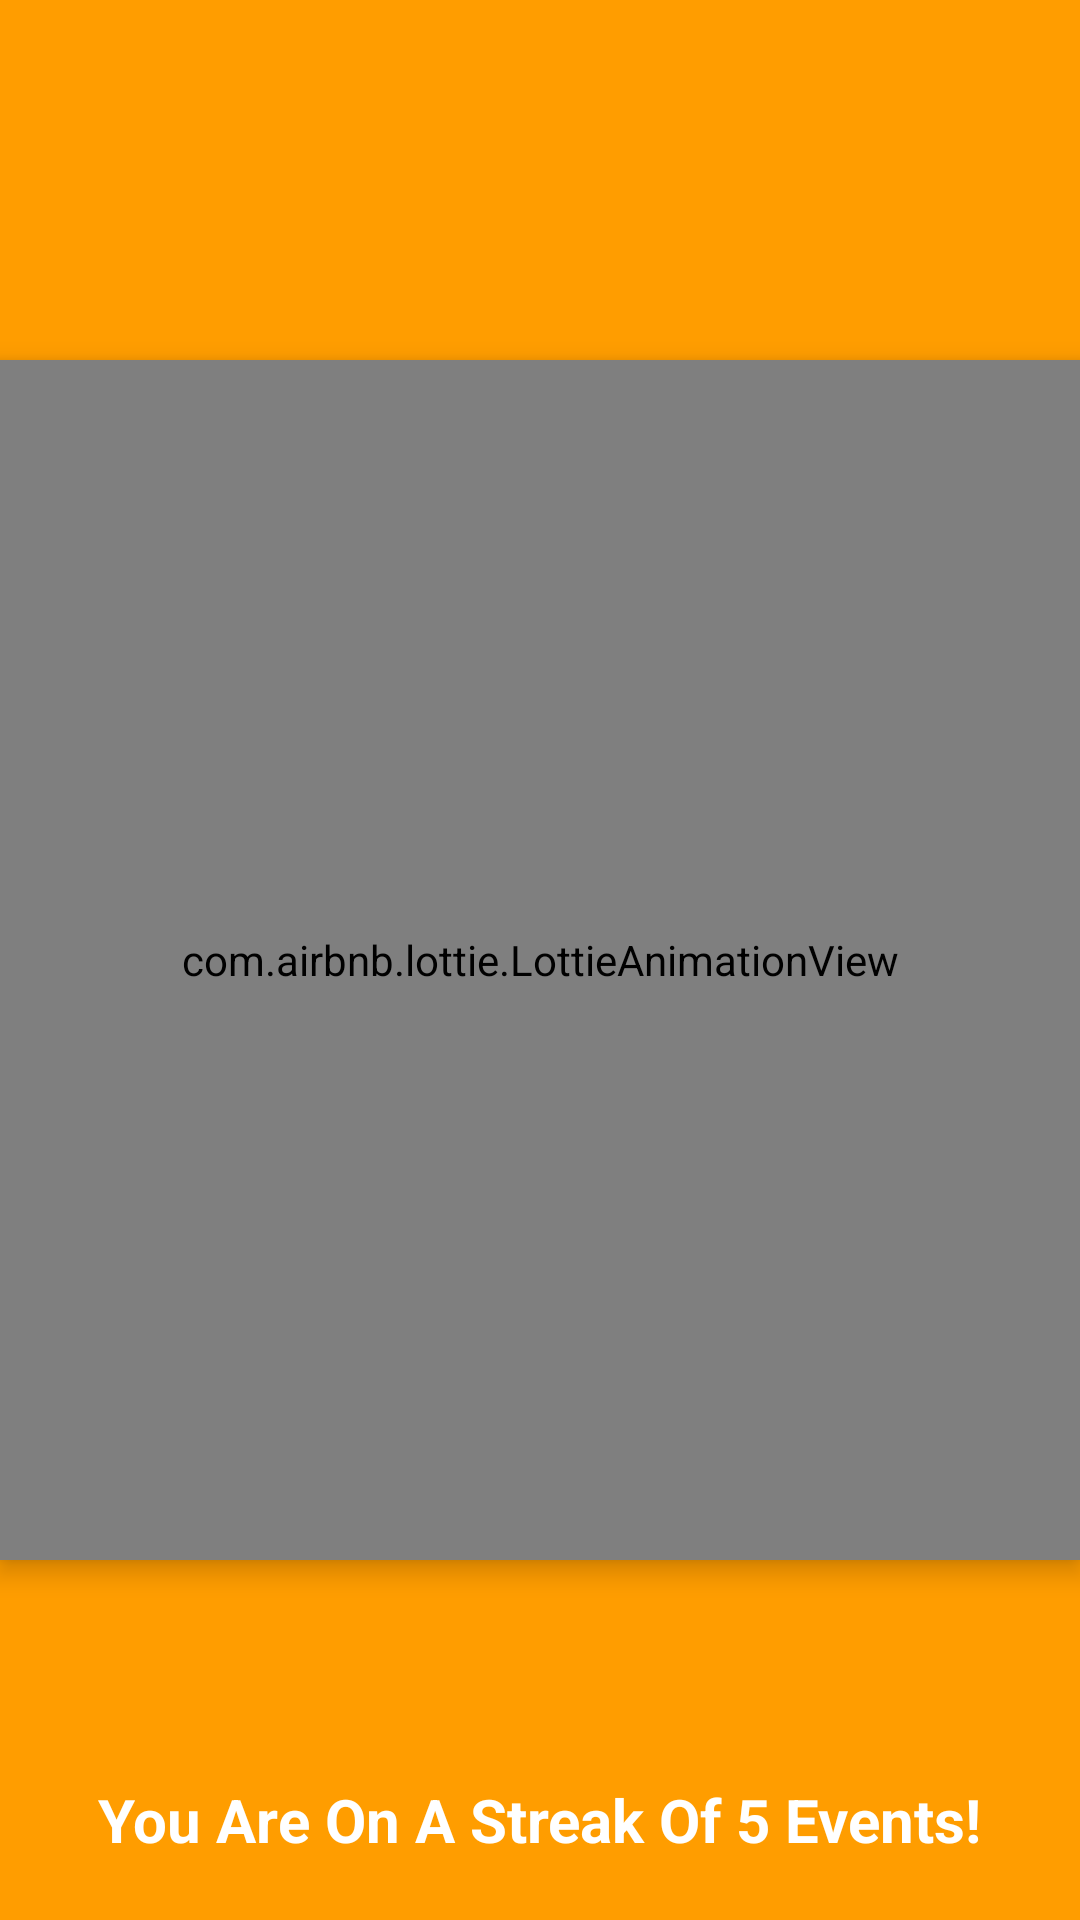

Layout XML and referenced resources for this Android screen:
<!-- AndroidManifest.xml: application theme Theme.EmberLinkAnd -->
<!-- res/layout/activity_premium_badge.xml -->
<?xml version="1.0" encoding="utf-8"?>
<RelativeLayout xmlns:android="http://schemas.android.com/apk/res/android"
    xmlns:app="http://schemas.android.com/apk/res-auto"
    xmlns:tools="http://schemas.android.com/tools"
    android:layout_width="match_parent"
    android:layout_height="match_parent"
    android:background="#FF9D00"
    tools:context=".PremiumBadge">

    <TextView
        android:layout_width="wrap_content"
        android:layout_height="wrap_content"
        android:id="@+id/premiumapp"
        android:textColor="@color/white"
        android:text="You Are On A Streak Of 5 Events!"
        android:textSize="20dp"
        android:textStyle="bold"
        android:layout_alignParentBottom="true"
        android:layout_centerHorizontal="true"
        android:layout_margin="20dp" />

    <com.airbnb.lottie.LottieAnimationView
        android:id="@+id/premium_lottie"
        android:layout_width="400dp"
        android:layout_height="400dp"
        android:layout_centerInParent="true"
        android:elevation="5dp"
        app:lottie_autoPlay="true"
        app:lottie_rawRes="@raw/premiumbadge" />

</RelativeLayout>
<!-- resources referenced by this layout -->
<resources>
  <color name="white">#FFFFFFFF</color>
  <style name="Theme.EmberLinkAnd" parent="Base.Theme.EmberLinkAnd" />
  <style name="Base.Theme.EmberLinkAnd" parent="Theme.Material3.DayNight.NoActionBar">
          
          
      </style>
</resources>
